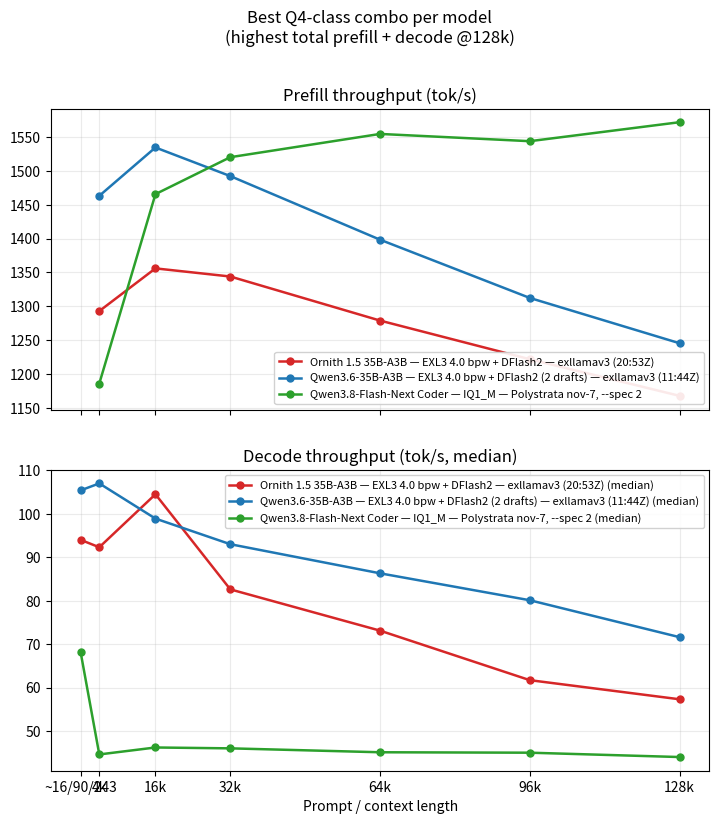

Recreate this plot in Python. (Note: this script raises an exception after producing the figure.)
#!/usr/bin/env python3
"""Winners per model across context length: prefill on top, decode below.

Same style as the per-model plots, but each model contributes only its
winning combo (highest total prefill@128k + decode@128k among runs that
reached 128k). No other engines are plotted.

Outputs: plots/best_q4_128k.png
Run: uv run --with matplotlib python best_q4_128k.py
"""
import os

import matplotlib

matplotlib.use("Agg")
import matplotlib.pyplot as plt

# short-context decode, then 4k..128k
decode_x = [0.02, 4, 16, 32, 64, 96, 128]
prefill_x = [4, 16, 32, 64, 96, 128]
decode_ticks = ["~16/90/243", "4k", "16k", "32k", "64k", "96k", "128k"]

RUNS = [
    {
        # Ornith winner: exllamav3 EXL3 4.0 bpw + DFlash2 (canonical 20:53Z)
        "label": "Ornith 1.5 35B-A3B — EXL3 4.0 bpw + DFlash2 — exllamav3 (20:53Z)",
        "color": "#d62728",
        "prefill": [1293, 1356, 1344, 1279, 1222, 1168],
        "decode": [94.0, 92.3, 104.5, 82.6, 73.1, 61.7, 57.3],
    },
    {
        # Qwen3.6 winner: EXL3 4.0 bpw + DFlash2, 2 drafts (11:44Z aside)
        "label": "Qwen3.6-35B-A3B — EXL3 4.0 bpw + DFlash2 (2 drafts) — exllamav3 (11:44Z)",
        "color": "#1f77b4",
        "prefill": [1463.0, 1534.3, 1492.1, 1398.3, 1312.4, 1245.6],
        "decode": [105.4, 107.0, 98.9, 93.0, 86.3, 80.1, 71.6],
    },
    {
        # QFN Coder (only run): Polystrata nov-7, --spec 2
        "label": "Qwen3.8-Flash-Next Coder — IQ1_M — Polystrata nov-7, --spec 2",
        "color": "#2ca02c",
        "prefill": [1186.1, 1465.5, 1520.0, 1554.3, 1543.6, 1571.6],
        "decode": [68.1, 44.6, 46.2, 46.0, 45.1, 45.0, 44.0],
    },
]


def main():
    fig, (ax_pre, ax_dec) = plt.subplots(2, 1, figsize=(8.5, 8.6), sharex=True)

    for r in RUNS:
        ax_pre.plot(prefill_x, r["prefill"], marker="o", color=r["color"],
                    lw=1.8, ms=5, label=r["label"])
        ax_dec.plot(decode_x, r["decode"], marker="o", color=r["color"],
                    lw=1.8, ms=5, label=r["label"] + " (median)")

    ax_pre.set_title("Prefill throughput (tok/s)")
    ax_pre.grid(True, alpha=0.25)
    ax_pre.legend(loc="lower right", fontsize=8, framealpha=0.9)

    ax_dec.set_title("Decode throughput (tok/s, median)")
    ax_dec.grid(True, alpha=0.25)
    ax_dec.set_xticks(decode_x, decode_ticks)
    ax_dec.set_xlabel("Prompt / context length")
    ax_dec.legend(loc="upper right", fontsize=8, framealpha=0.9)

    fig.suptitle(
        "Best Q4-class combo per model\n(highest total prefill + decode @128k)",
        y=0.995,
    )
    out = os.path.join(os.path.dirname(__file__), "best_q4_128k.png")
    fig.tight_layout(rect=(0, 0, 1, 0.93))
    fig.savefig(out, dpi=150)
    print("saved", out)


if __name__ == "__main__":
    main()
